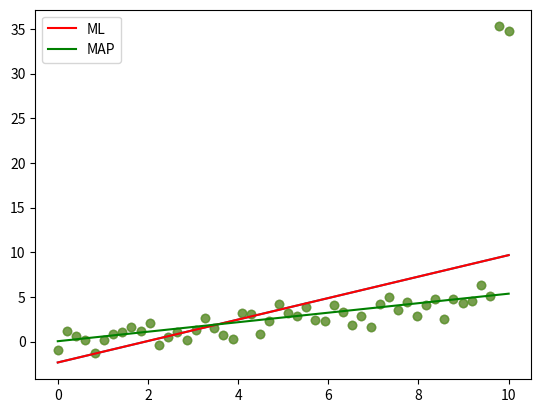

Here is the Python script that generated this plot:
import numpy as np
import matplotlib.pyplot as plt

N = 50

# Get data point from Uniform Distribution
X = np.linspace(0, 10, N)

# Y will be Normal Distribution
y = 0.5 * X + np.random.randn(N)

# Set outliers
y[-1] += 30
y[-2] += 30

plt.scatter(X, y, alpha=.5)
plt.show()

X = np.vstack([np.ones(N), X]).T

w_ml = np.linalg.solve(X.T.dot(X), X.T.dot(y))

Yhat_ml = X.dot(w_ml)

plt.scatter(X[:, 1], y, alpha=0.5)
plt.plot(X[:, 1], Yhat_ml)
plt.show()

# L2

l2 = 1000.0
w_map = np.linalg.solve((l2 * np.eye(2) + X.T.dot(X)), X.T.dot(y))

Yhat_map = X.dot(w_map)

plt.scatter(X[:, 1], y, alpha=0.5)
plt.plot(X[:, 1], Yhat_ml, label="ML", color="red")
plt.plot(X[:, 1], Yhat_map, label="MAP", color="green")
plt.legend()
plt.show()
